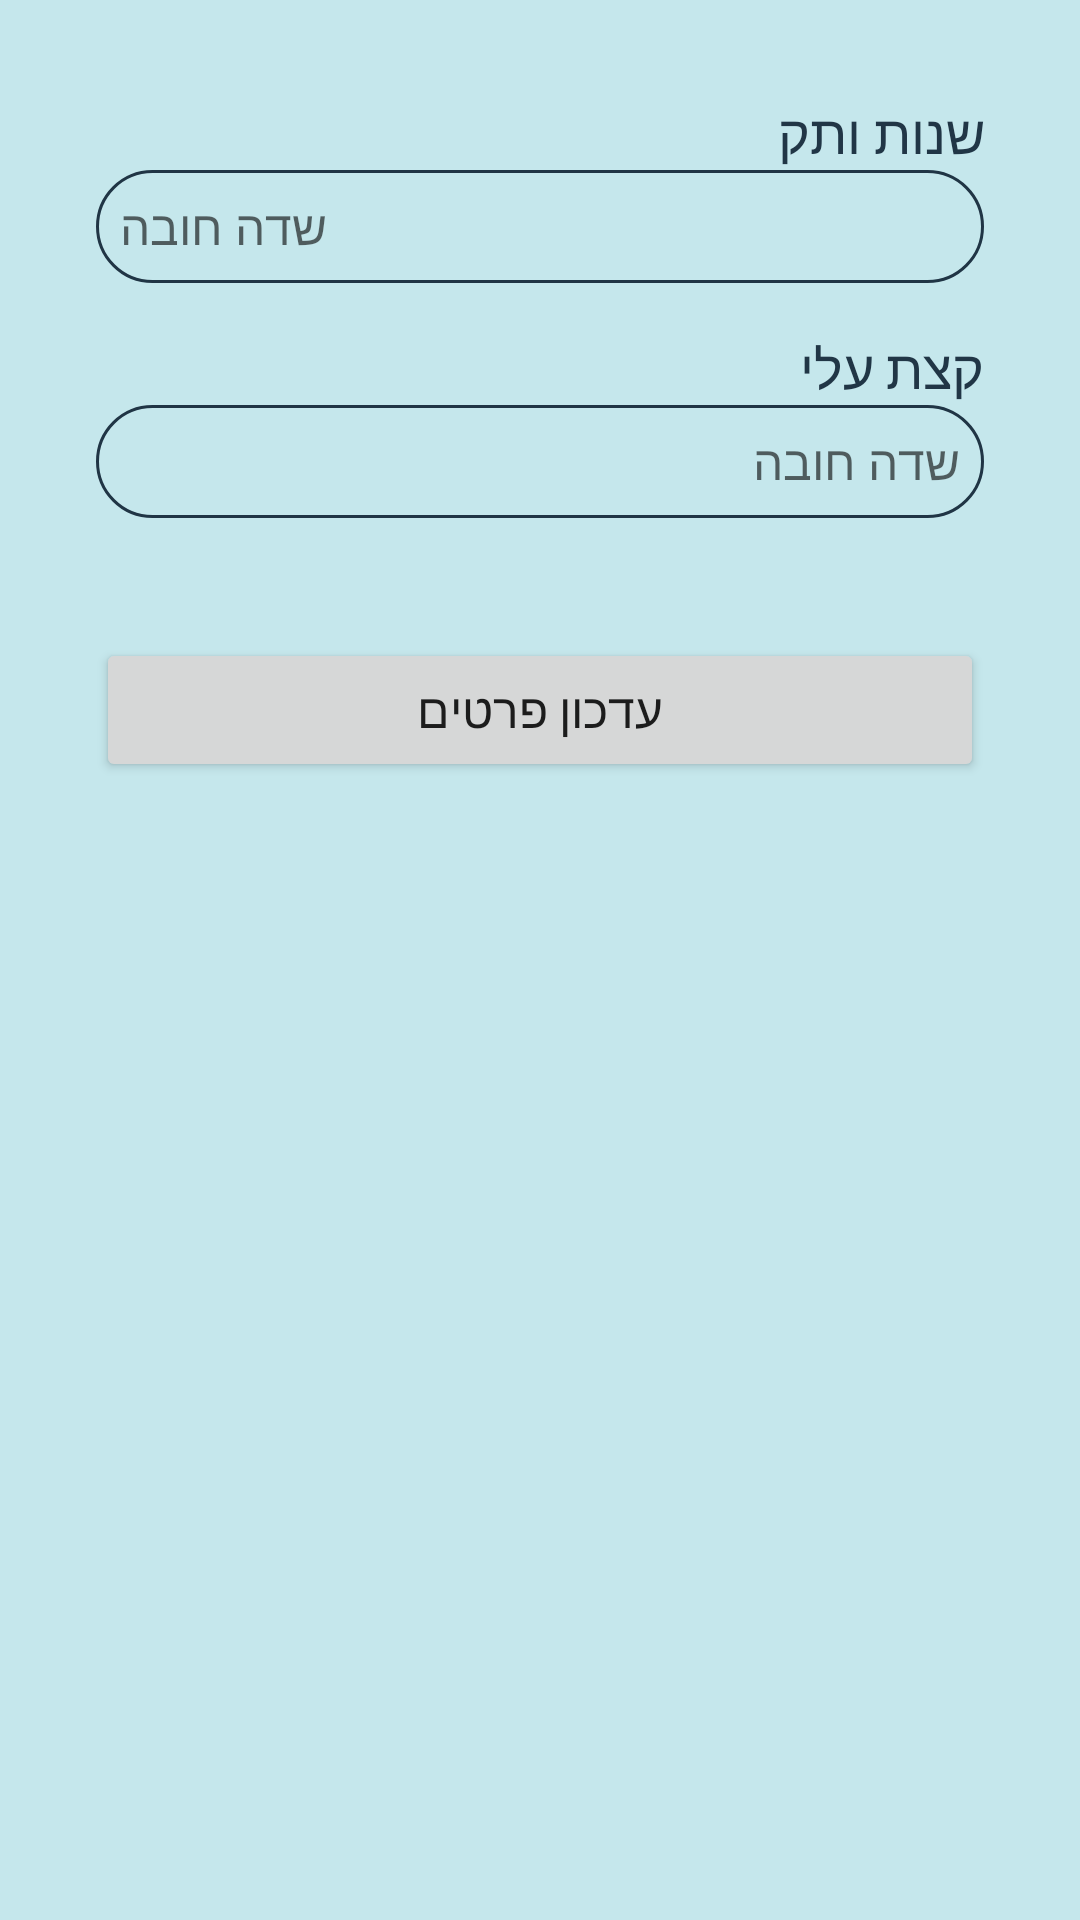

Write the Android layout XML for this screen, with the resource values it uses.
<!-- AndroidManifest.xml: application theme Theme.AppCompat.Light -->
<!-- res/layout/activity_update_about_me_vet.xml -->
<?xml version="1.0" encoding="utf-8"?>
<ScrollView xmlns:android="http://schemas.android.com/apk/res/android"
    android:layout_width="match_parent"
    android:layout_height="match_parent"
    android:background="@drawable/login_backround"
    android:padding="16dp">

    <LinearLayout
        android:layout_width="match_parent"
        android:layout_height="wrap_content"
        android:orientation="vertical"
        android:padding="16dp">


        <TextView
            android:layout_width="match_parent"
            android:layout_height="wrap_content"
            android:text="שנות ותק"
            android:textColor="#213646"
            android:textSize="18sp" />

        <EditText
            android:id="@+id/YearsOfExperience"
            android:layout_width="match_parent"
            android:layout_height="wrap_content"
            android:layout_marginBottom="16dp"
            android:background="@drawable/rounded_corner"
            android:gravity="end"
            android:hint="שדה חובה"
            android:importantForAutofill="no"
            android:inputType="number"
            android:padding="8dp"
            android:textSize="16sp" />

        <TextView
            android:layout_width="match_parent"
            android:layout_height="wrap_content"
            android:text="קצת עלי"
            android:textColor="#213646"
            android:textSize="18sp" />

        <EditText
            android:id="@+id/AboutMe"
            android:layout_width="match_parent"
            android:layout_height="wrap_content"
            android:layout_marginBottom="16dp"
            android:background="@drawable/rounded_corner"
            android:hint="שדה חובה"
            android:importantForAutofill="no"
            android:inputType="text"
            android:padding="8dp"
            android:textSize="16sp" />


        <TextView
            android:id="@+id/ErrorMessage"
            android:layout_width="wrap_content"
            android:layout_height="wrap_content"
            android:text="לא כל השדות מלאים"
            android:textColor="#161313"
            android:visibility="gone" />

        <Button
            android:id="@+id/Update"
            android:layout_width="match_parent"
            android:layout_height="wrap_content"
            android:layout_marginTop="24dp"
            android:text="עדכון פרטים"
            android:textSize="16sp" />

    </LinearLayout>
</ScrollView>
<!-- resources referenced by this layout -->
<resources>
  <!-- drawable login_backround (drawable) -->
  <?xml version="1.0" encoding="utf-8"?>
  <shape xmlns:android="http://schemas.android.com/apk/res/android">
  
      <gradient android:type="linear" android:angle="100"
          android:startColor="#C5E7EC" android:endColor="#C5E7EC"/>
  </shape>
  <!-- drawable rounded_corner (drawable) -->
  <?xml version="1.0" encoding="utf-8"?>
  <shape xmlns:android="http://schemas.android.com/apk/res/android"
      android:shape="rectangle"
      >
      <corners android:radius="340dp"/>
      <stroke android:width="1dip" android:color="#203545"/>
  
  </shape>
</resources>
